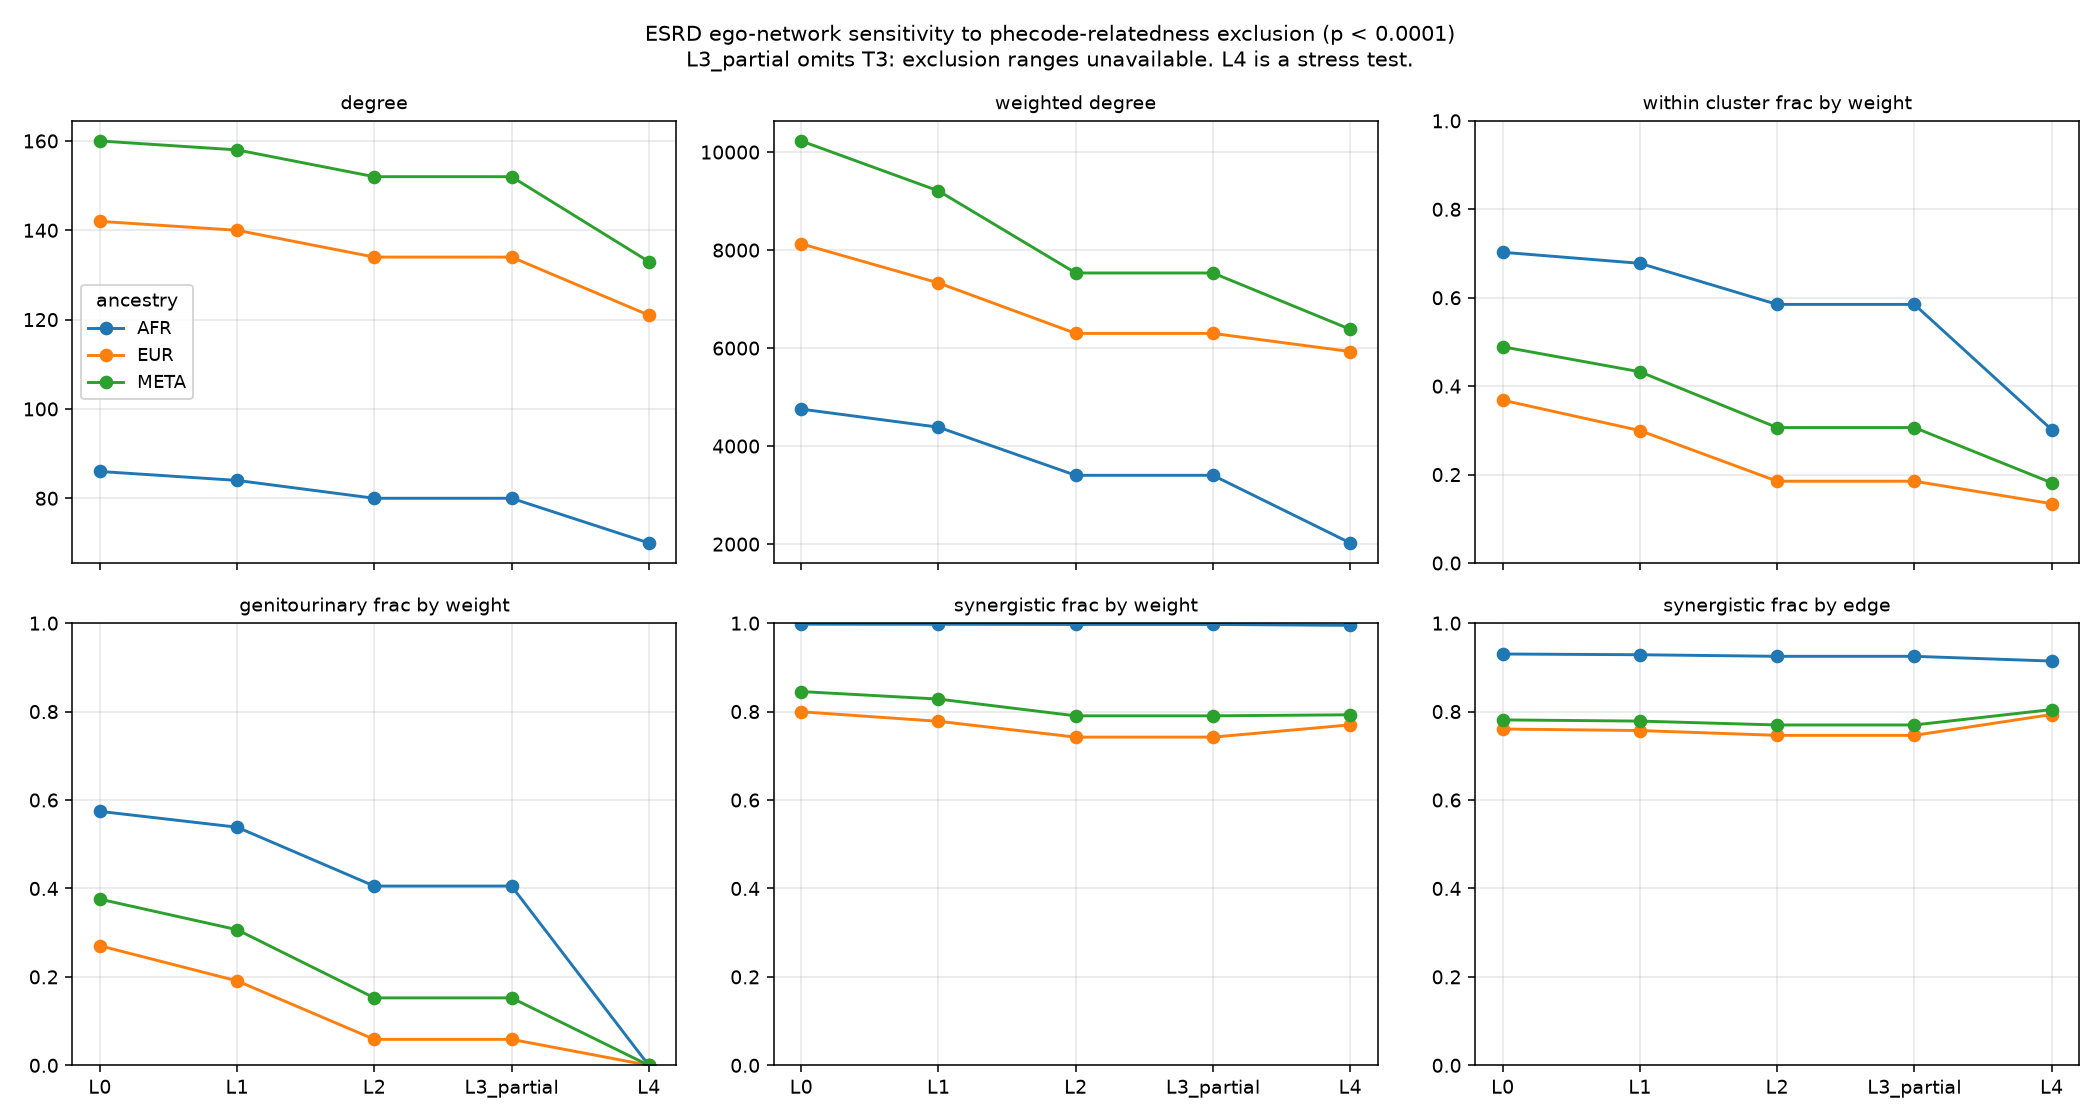

The data file committed next to this chart (first rows):
target, phecode, ancestry, threshold, level, metric, value
ESRD, 585.3, AFR, 0.0001, L0, degree, 86
ESRD, 585.3, AFR, 0.0001, L0, weighted_degree, 4755
ESRD, 585.3, AFR, 0.0001, L0, within_cluster_frac_by_count, 0.2093
ESRD, 585.3, AFR, 0.0001, L0, within_cluster_frac_by_weight, 0.7028
ESRD, 585.3, AFR, 0.0001, L0, genitourinary_frac_by_count, 0.186
ESRD, 585.3, AFR, 0.0001, L0, genitourinary_frac_by_weight, 0.5743
ESRD, 585.3, AFR, 0.0001, L0, synergistic_frac_by_weight, 0.9977
ESRD, 585.3, AFR, 0.0001, L0, synergistic_frac_by_edge, 0.9302
ESRD, 585.3, AFR, 0.0001, L0, shared_loci, 
ESRD, 585.3, AFR, 0.0001, L1, degree, 84
ESRD, 585.3, AFR, 0.0001, L1, weighted_degree, 4386
ESRD, 585.3, AFR, 0.0001, L1, within_cluster_frac_by_count, 0.1905
ESRD, 585.3, AFR, 0.0001, L1, within_cluster_frac_by_weight, 0.6778
ESRD, 585.3, AFR, 0.0001, L1, genitourinary_frac_by_count, 0.1667
ESRD, 585.3, AFR, 0.0001, L1, genitourinary_frac_by_weight, 0.5385
ESRD, 585.3, AFR, 0.0001, L1, synergistic_frac_by_weight, 0.9975
ESRD, 585.3, AFR, 0.0001, L1, synergistic_frac_by_edge, 0.9286
ESRD, 585.3, AFR, 0.0001, L1, shared_loci, 
ESRD, 585.3, AFR, 0.0001, L2, degree, 80
ESRD, 585.3, AFR, 0.0001, L2, weighted_degree, 3404
ESRD, 585.3, AFR, 0.0001, L2, within_cluster_frac_by_count, 0.15
ESRD, 585.3, AFR, 0.0001, L2, within_cluster_frac_by_weight, 0.5849
ESRD, 585.3, AFR, 0.0001, L2, genitourinary_frac_by_count, 0.125
ESRD, 585.3, AFR, 0.0001, L2, genitourinary_frac_by_weight, 0.4054
ESRD, 585.3, AFR, 0.0001, L2, synergistic_frac_by_weight, 0.9971
ESRD, 585.3, AFR, 0.0001, L2, synergistic_frac_by_edge, 0.925
ESRD, 585.3, AFR, 0.0001, L2, shared_loci, 
ESRD, 585.3, AFR, 0.0001, L3_partial, degree, 80
ESRD, 585.3, AFR, 0.0001, L3_partial, weighted_degree, 3404
ESRD, 585.3, AFR, 0.0001, L3_partial, within_cluster_frac_by_count, 0.15
ESRD, 585.3, AFR, 0.0001, L3_partial, within_cluster_frac_by_weight, 0.5849
ESRD, 585.3, AFR, 0.0001, L3_partial, genitourinary_frac_by_count, 0.125
ESRD, 585.3, AFR, 0.0001, L3_partial, genitourinary_frac_by_weight, 0.4054
ESRD, 585.3, AFR, 0.0001, L3_partial, synergistic_frac_by_weight, 0.9971
ESRD, 585.3, AFR, 0.0001, L3_partial, synergistic_frac_by_edge, 0.925
ESRD, 585.3, AFR, 0.0001, L3_partial, shared_loci, 
ESRD, 585.3, AFR, 0.0001, L4, degree, 70
ESRD, 585.3, AFR, 0.0001, L4, weighted_degree, 2024
ESRD, 585.3, AFR, 0.0001, L4, within_cluster_frac_by_count, 0.02857
ESRD, 585.3, AFR, 0.0001, L4, within_cluster_frac_by_weight, 0.3019
ESRD, 585.3, AFR, 0.0001, L4, genitourinary_frac_by_count, 0.0
ESRD, 585.3, AFR, 0.0001, L4, genitourinary_frac_by_weight, 0.0
ESRD, 585.3, AFR, 0.0001, L4, synergistic_frac_by_weight, 0.9951
ESRD, 585.3, AFR, 0.0001, L4, synergistic_frac_by_edge, 0.9143
ESRD, 585.3, AFR, 0.0001, L4, shared_loci, 
ESRD, 585.3, AFR, 1e-08, L0, degree, 29
ESRD, 585.3, AFR, 1e-08, L0, weighted_degree, 2352
ESRD, 585.3, AFR, 1e-08, L0, within_cluster_frac_by_count, 0.5172
ESRD, 585.3, AFR, 1e-08, L0, within_cluster_frac_by_weight, 0.7526
ESRD, 585.3, AFR, 1e-08, L0, genitourinary_frac_by_count, 0.4483
ESRD, 585.3, AFR, 1e-08, L0, genitourinary_frac_by_weight, 0.6335
ESRD, 585.3, AFR, 1e-08, L0, synergistic_frac_by_weight, 1.0
ESRD, 585.3, AFR, 1e-08, L0, synergistic_frac_by_edge, 1.0
ESRD, 585.3, AFR, 1e-08, L0, shared_loci, 
ESRD, 585.3, AFR, 1e-08, L1, degree, 27
ESRD, 585.3, AFR, 1e-08, L1, weighted_degree, 2129
ESRD, 585.3, AFR, 1e-08, L1, within_cluster_frac_by_count, 0.4815
ESRD, 585.3, AFR, 1e-08, L1, within_cluster_frac_by_weight, 0.7266
ESRD, 585.3, AFR, 1e-08, L1, genitourinary_frac_by_count, 0.4074
ESRD, 585.3, AFR, 1e-08, L1, genitourinary_frac_by_weight, 0.5951
... 210 more rows
